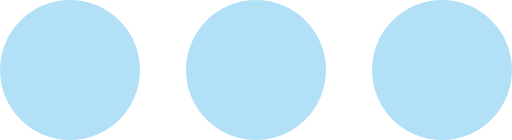
t = 0.00 s
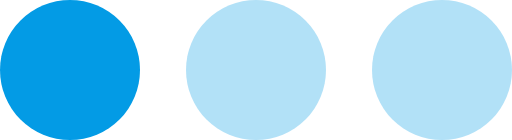
t = 0.10 s
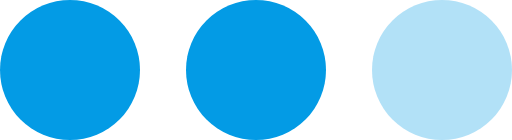
t = 0.20 s
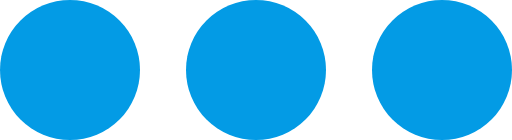
t = 0.30 s
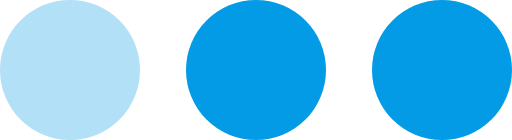
t = 0.40 s
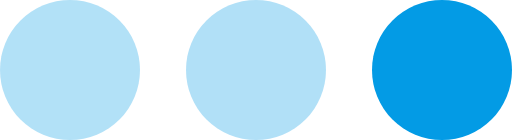
t = 0.50 s

The animated SVG that drew these frames (rendered in a browser with its animation timeline set to each time). Animation: 3 SMIL elements (animate=3); one cycle of 0.60 s, repeats indefinitely.

<?xml version="1.0" encoding="UTF-8" standalone="no"?><svg xmlns:svg="http://www.w3.org/2000/svg" xmlns="http://www.w3.org/2000/svg" xmlns:xlink="http://www.w3.org/1999/xlink" version="1.0" width="252px" height="69px" viewBox="0 0 128 35" xml:space="preserve">
<g><circle fill="#039be5" cx="17.5" cy="17.5" r="17.5"/><animate attributeName="opacity" dur="600ms" begin="0s" repeatCount="indefinite" keyTimes="0;0.167;0.5;0.668;1" values="0.3;1;1;0.3;0.3"/></g>
<g><circle fill="#039be5" cx="110.5" cy="17.5" r="17.5"/><animate attributeName="opacity" dur="600ms" begin="0s" repeatCount="indefinite" keyTimes="0;0.334;0.5;0.835;1" values="0.3;0.3;1;1;0.3"/></g>
<g><circle fill="#039be5" cx="64" cy="17.5" r="17.5"/><animate attributeName="opacity" dur="600ms" begin="0s" repeatCount="indefinite" keyTimes="0;0.167;0.334;0.668;0.835;1" values="0.3;0.3;1;1;0.3;0.3"/></g>
</svg>
